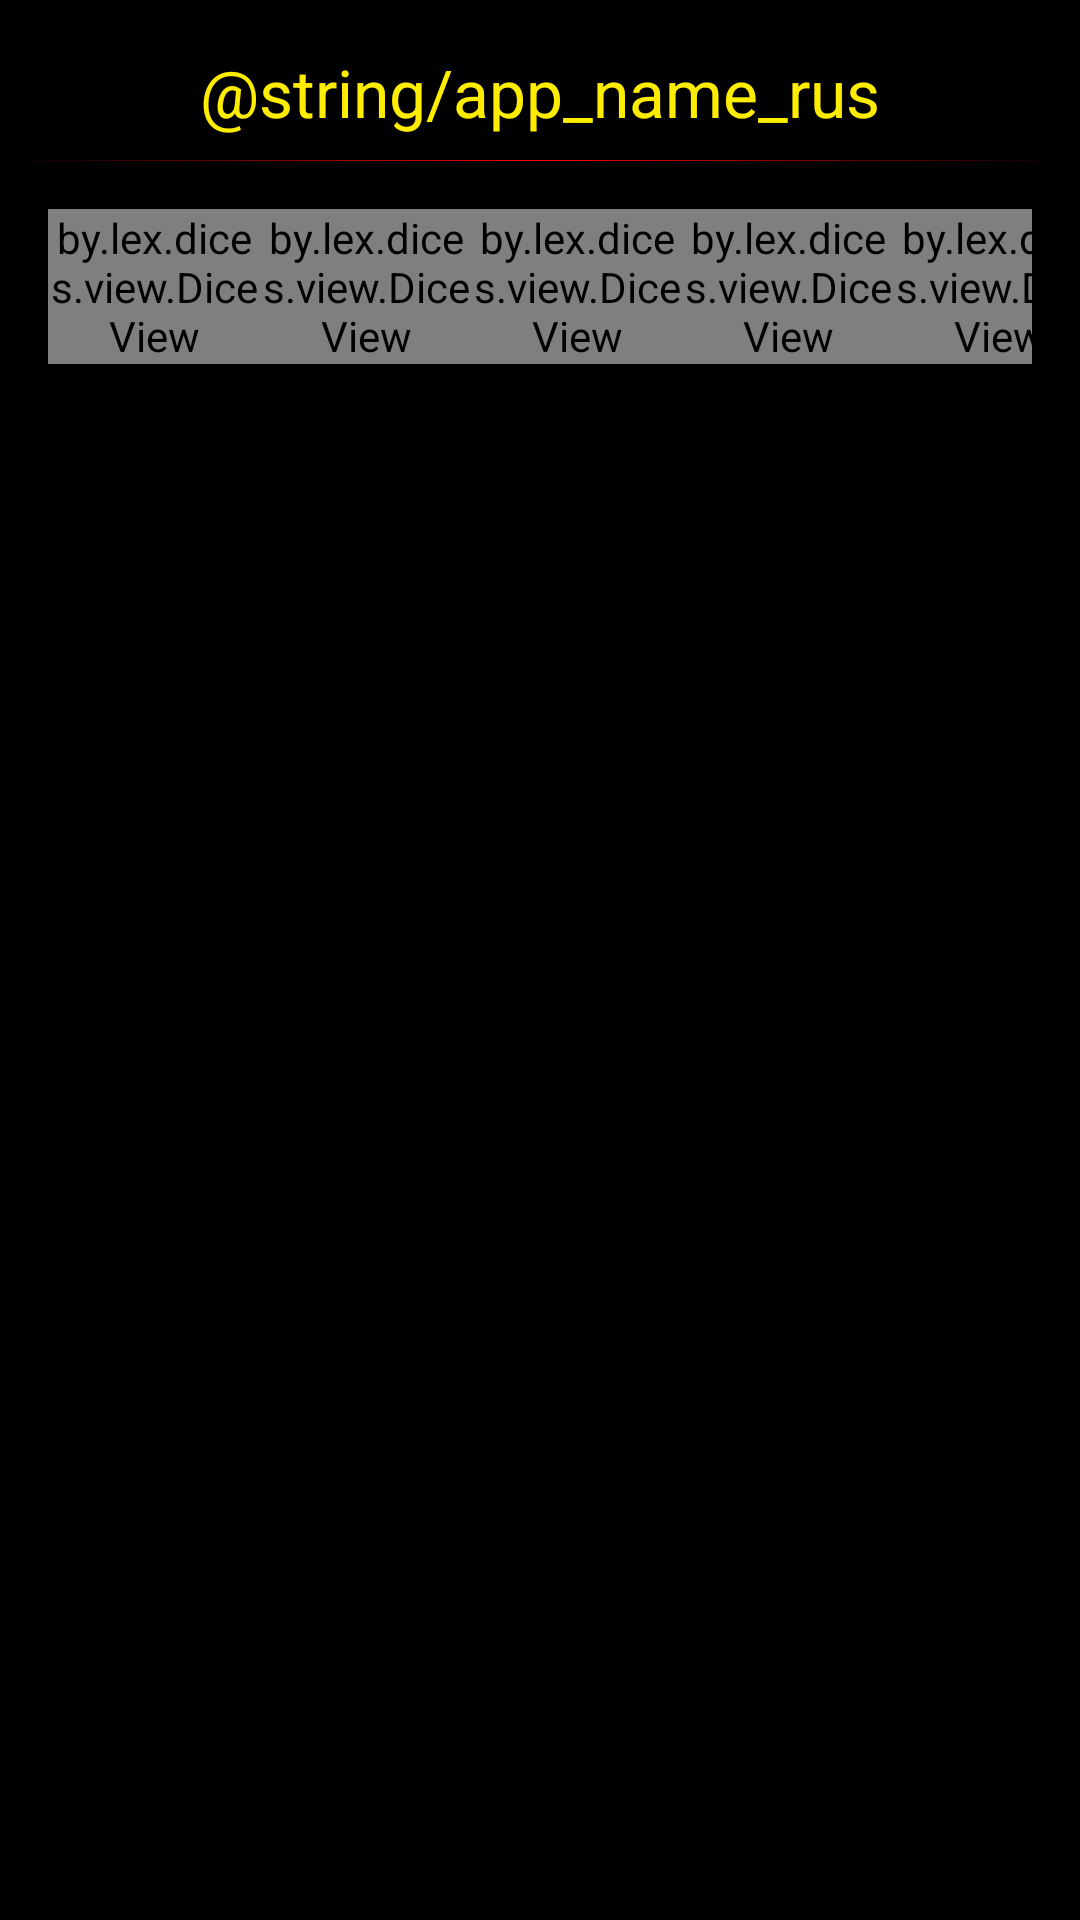

Produce the Android XML layout that renders to this screen, including the resource entries it uses.
<!-- AndroidManifest.xml: application theme AppTheme -->
<!-- res/layout/activity_main.xml -->
<LinearLayout xmlns:android="http://schemas.android.com/apk/res/android"
    xmlns:tools="http://schemas.android.com/tools"
    android:layout_width="match_parent"
    android:layout_height="match_parent"
    android:background="@color/black"
    android:orientation="vertical"
    tools:context="by.lex.dices.MainActivity$PlaceholderFragment" >

    <TextView
        android:layout_width="wrap_content"
        android:layout_height="wrap_content"
        android:layout_gravity="center_horizontal"
        android:layout_marginTop="@dimen/activity_vertical_margin"
        android:text="@string/app_name_rus"
        android:textAppearance="?android:attr/textAppearanceLarge"
        android:textColor="@color/yellow" />

    <View
        android:layout_width="match_parent"
        android:layout_height="1px"
        android:layout_marginBottom="8dp"
        android:layout_marginTop="8dp"
        android:background="@drawable/gradient_separator" />

    <LinearLayout
        android:layout_width="match_parent"
        android:layout_height="wrap_content"
        
        android:layout_marginLeft="@dimen/activity_horizontal_margin"
        android:layout_marginRight="@dimen/activity_horizontal_margin"
        android:background="@drawable/layerdrawable_notebook"
        android:layout_weight="1"
        android:orientation="vertical"
        android:paddingBottom="10dp"
        android:paddingLeft="15dp"
        android:paddingRight="10dp"
        android:paddingTop="60dp" >

        <TextView
            android:id="@+id/textView1"
            android:layout_width="match_parent"
            android:layout_height="wrap_content"
            android:text="@string/hello_world"
            android:textColor="@color/black" />

        <TableLayout
            android:layout_width="match_parent"
            android:layout_height="wrap_content" >

            <TableRow
                android:id="@+id/tableRow1"
                android:layout_width="wrap_content"
                android:layout_height="wrap_content" >

                <TextView
                    android:id="@+id/textView2"
                    android:layout_width="wrap_content"
                    android:layout_height="wrap_content"
                    android:text="TextView" />

                <TextView
                    android:id="@+id/textView5"
                    android:layout_width="wrap_content"
                    android:layout_height="wrap_content"
                    android:text="TextView" />

            </TableRow>

            <TableRow
                android:id="@+id/tableRow5"
                android:layout_width="wrap_content"
                android:layout_height="wrap_content" >

                <TextView
                    android:id="@+id/textView3"
                    android:layout_width="wrap_content"
                    android:layout_height="wrap_content"
                    android:text="TextView" />

            </TableRow>

            <TableRow
                android:id="@+id/tableRow2"
                android:layout_width="wrap_content"
                android:layout_height="wrap_content" >

                <TextView
                    android:id="@+id/textView4"
                    android:layout_width="wrap_content"
                    android:layout_height="wrap_content"
                    android:text="TextView" />

            </TableRow>

            <TableRow
                android:id="@+id/tableRow3"
                android:layout_width="wrap_content"
                android:layout_height="wrap_content" >
            </TableRow>

            <TableRow
                android:id="@+id/tableRow4"
                android:layout_width="wrap_content"
                android:layout_height="wrap_content" >
            </TableRow>
        </TableLayout>

    </LinearLayout>

    <LinearLayout
        android:layout_width="match_parent"
        android:layout_height="wrap_content"
        android:paddingLeft="@dimen/activity_horizontal_margin"
        android:paddingRight="@dimen/activity_horizontal_margin"
        android:layout_marginTop="8dp"
        android:layout_marginBottom="@dimen/activity_horizontal_margin" >

        <by.lex.dices.view.DiceView
            android:id="@+id/first_dice_view"
            android:layout_width="wrap_content"
            android:layout_height="wrap_content"
            android:layout_weight="1"
            android:src="@drawable/dices_1" />

        <by.lex.dices.view.DiceView
            android:id="@+id/second_dice_view"
            android:layout_width="wrap_content"
            android:layout_height="wrap_content"
            android:layout_weight="1"
            android:src="@drawable/dices_2" />

        <by.lex.dices.view.DiceView
            android:id="@+id/third_dice_view"
            android:layout_width="wrap_content"
            android:layout_height="wrap_content"
            android:layout_weight="1"
            android:src="@drawable/dices_3" />

        <by.lex.dices.view.DiceView
            android:id="@+id/fourth_dice_view"
            android:layout_width="wrap_content"
            android:layout_height="wrap_content"
            android:layout_weight="1"
            android:src="@drawable/dices_4" />

        <by.lex.dices.view.DiceView
            android:id="@+id/fifth_dice_view"
            android:layout_width="wrap_content"
            android:layout_height="wrap_content"
            android:layout_weight="1"
            android:src="@drawable/dices_5" />

        <LinearLayout
            android:layout_width="wrap_content"
            android:layout_height="wrap_content"
            android:layout_weight="1"
            android:orientation="vertical" >

            <Button
                android:id="@+id/drop_btn"
                style="@style/ButtonSmallNormal"
                android:layout_width="70dp"
                android:layout_height="wrap_content"
                android:layout_gravity="center_horizontal"
                android:text="Pull" />

            <by.lex.dices.view.ThrowIndicatorView
                android:id="@+id/throwIndicatorView"
                android:layout_width="match_parent"
                android:layout_height="wrap_content"
                android:layout_gravity="center_vertical"
                android:padding="6dp" >
            </by.lex.dices.view.ThrowIndicatorView>
        </LinearLayout>
    </LinearLayout>

</LinearLayout>
<!-- resources referenced by this layout -->
<resources>
  <color name="black">#000</color>
  <color name="yellow">#ffed00</color>
  <dimen name="activity_horizontal_margin">16dp</dimen>
  <dimen name="activity_vertical_margin">16dp</dimen>
  <!-- drawable dices_1: png bitmap (drawable-hdpi, 5302 bytes) -->
  <!-- drawable dices_2: png bitmap (drawable-hdpi, 5513 bytes) -->
  <!-- drawable dices_3: png bitmap (drawable-hdpi, 6440 bytes) -->
  <!-- drawable dices_4: png bitmap (drawable-hdpi, 5961 bytes) -->
  <!-- drawable dices_5: png bitmap (drawable-hdpi, 6270 bytes) -->
  <!-- drawable gradient_separator (drawable) -->
  <?xml version="1.0" encoding="utf-8"?>
  <shape xmlns:android="http://schemas.android.com/apk/res/android"
      android:shape="rectangle" >
  
      <gradient
          android:angle="0"
          android:centerColor="#ff0000"
          android:endColor="#000000"
          android:startColor="#000000" />
  
  </shape>
  <!-- drawable layerdrawable_notebook: vector/xml drawable (drawable, 2361 chars, omitted) -->
  <string name="hello_world">Hello world!</string>
  <style name="ButtonSmallNormal" parent="@android:style/Widget.Button">
          <item name="android:background">@drawable/btn_small</item>
          <item name="android:textColor">@drawable/feedback_text_yellow_black</item>
          <item name="android:textSize">@dimen/text_btn_menu</item>
          <item name="android:minHeight">34dp</item>
      </style>
  <style name="AppTheme" parent="AppBaseTheme">
          <item name="android:windowNoTitle">true</item>
          
      </style>
  <!-- drawable btn_small (drawable) -->
  <?xml version="1.0" encoding="utf-8"?>
  <selector xmlns:android="http://schemas.android.com/apk/res/android" >
       <item 
       android:state_pressed="true" 
       android:state_enabled="true"
       android:drawable="@drawable/btn_small_pressed" />
      <item 
       android:state_focused="true" 
       android:state_enabled="true"
       android:drawable="@drawable/btn_small_normal" />
      
      <item 
       android:state_enabled="true"
  	 android:drawable="@drawable/btn_small_normal" />
  
  </selector>
  <!-- drawable feedback_text_yellow_black (drawable) -->
  <?xml version="1.0" encoding="utf-8"?>
  <selector xmlns:android="http://schemas.android.com/apk/res/android">
  
      <item android:state_focused="true" android:state_pressed="false" android:color="@color/yellow"/>
      <item android:state_focused="true" android:state_pressed="true" android:color="@color/black"/>
      <item android:state_focused="false" android:state_pressed="true" android:color="@color/black"/>
      <item android:color="@color/yellow"/>
  
  </selector>
  <dimen name="text_btn_menu">18sp</dimen>
  <style name="AppBaseTheme" parent="android:Theme.Light">
          
      </style>
</resources>
